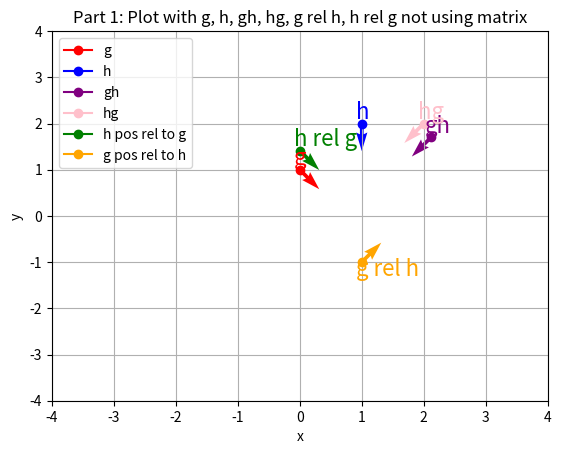
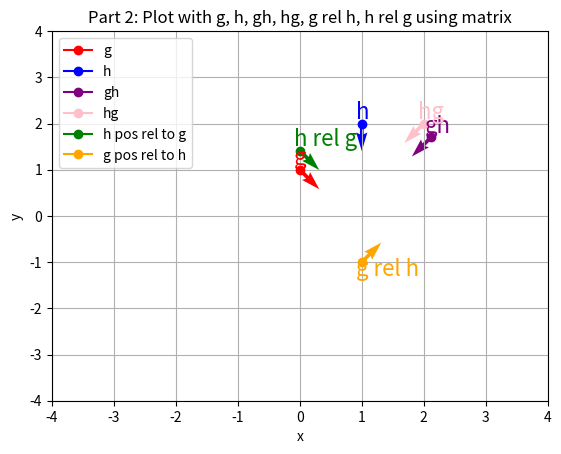
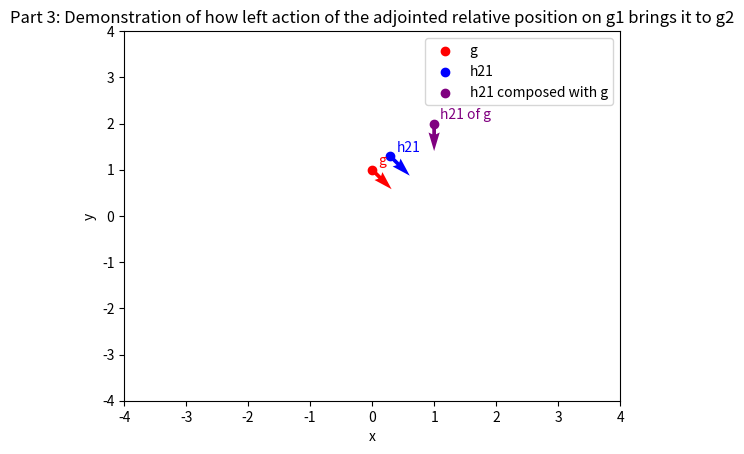
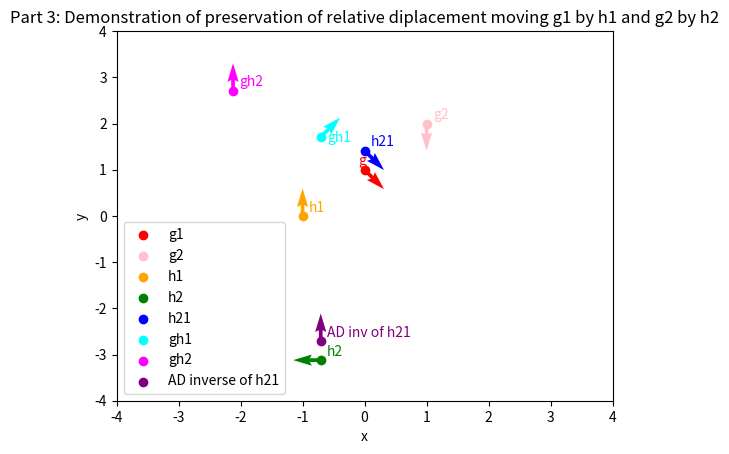

The matplotlib source for these figures, in order:
import numpy as np
import matplotlib.pyplot as plt

class Group():
    def __init__(self, identity, operation, inverse_function, representation, derepresentation):
        self.identity = identity
        self.operation = operation
        self.inverse_function = inverse_function
        self.representation = representation
        self.derepresentation = derepresentation
        
    def operation_function(input_1,input_2,operation_type):
        return operation_type
    
    def element(self,value):
        return GroupElement(value,self)
    
    def identity_element(self):
        return self.element(self.identity)

class GroupElement():
    def __init__(self,value,group):
        self.group = group
        self.value = value

    def left_action_part1(self, element):
        value = self.group.operation(self.value, element.value)
        new_left_action_element = GroupElement(value, self.group ) 
        return new_left_action_element 

    def right_action_part1(self, element):
        value = self.group.operation(element.value,self.value)
        new_right_action_element = GroupElement(value, self.group ) 
        return new_right_action_element 
    
    def inverse_element_part1(self):
        inverse_value = self.group.inverse_function(self.value)
        element_inverse = GroupElement(inverse_value, self.group)
        return element_inverse
    
    def left_action_part2(self,element):
        g1_representation = self.group.representation(self.value)
        element_representation = element.group.representation(element.value)
        representation_matrix = g1_representation @ element_representation
        derep_value = self.group.derepresentation(representation_matrix)
        new_left_action_element = GroupElement(derep_value, self.group ) 
        return new_left_action_element

    def right_action_part2(self,element):
        g1_representation = self.group.representation(self.value)
        element_representation = element.group.representation(element.value)
        representation_matrix = element_representation @ g1_representation
        derep_value = self.group.derepresentation(representation_matrix)
        new_right_action_element = GroupElement(derep_value, self.group ) 
        return new_right_action_element
    
    def inverse_element_part2(self):
        matrix = self.group.representation(self.value)
        inverse_value = self.group.inverse_function(matrix)
        inverse_value = self.group.derepresentation(inverse_value)
        element_inverse = GroupElement(inverse_value, self.group)
        return element_inverse
    
    def AD(self,element):
        representation = self.group.representation(self.value) @ element.group.representation(element.value) @ np.linalg.inv(self.group.representation(self.value))
        derepresentation = self.group.derepresentation(representation)
        return GroupElement(derepresentation, self.group)
    
    def AD_inverse(self,element):
       representation = np.linalg.inv(self.group.representation(self.value)) @ element.group.representation(element.value) @ self.group.representation(self.value)
       derepresentation = self.group.derepresentation(representation)
       return GroupElement(derepresentation, self.group)
    
    def multiply_two_pos (self, element):
        self_representation =  self.group.representation(self.value)
        element_representation = self.group.representation(element.value)
        product = self_representation @ element_representation
        derepresentation = self.group.derepresentation(product)
        return GroupElement(derepresentation, self.group)

def affine_add(input1,input2):
    return input1 + input2

def scalar_mult(input1,input2):
    return input1 * input2

def modular_add(input1,input2,phi):
    return (input1+input2) % phi

def composition(input1,input2):
    element_1 = input1[0] + input2[0] * np.cos(input1[2]) - input2[1] * np.sin(input1[2])
    element_2 = input1[1] + input2[0] * np.sin(input1[2]) + input2[1] * np.cos(input1[2])
    element_3 = input1[2] + input2[2]
    return np.array([element_1,element_2,element_3])

def inverse_function_part1(value):
    matrix = np.array([[np.cos(value[2]), -1*np.sin(value[2]), value[0]], [np.sin(value[2]), np.cos(value[2]), value[1]], [0, 0, 1]])
    matrix = np.linalg.inv(matrix)
    theta = np.arctan2(matrix[1][0], matrix[1][1])
    x = matrix[0][2]
    y = matrix[1][2]
    return (np.array([x, y, theta]))

def inverse_function_part2(matrix):
    return np.linalg.inv(matrix)

def representation(i):
    return np.array([[np.cos(i[2]), -1*np.sin(i[2]), i[0]], [np.sin(i[2]), np.cos(i[2]), i[1]], [0, 0, 1]])

def derepresentation(matrix):
    theta = np.arctan2(matrix[1][0], matrix[1][1])
    x = matrix[0][2]
    y = matrix[1][2]
    return (np.array([x, y, theta]))

def make_plot(g,h,gh,hg,h_position_relative_to_g,g_position_relative_to_h):
    plt.grid()
    plt.xlim([-4,4])
    plt.ylim([-4,4])
    plt.xlabel('x')
    plt.ylabel('y')
    
    c0 = 'red'
    c1= 'blue'
    c2 = 'purple'
    c3 = 'pink'
    c4 = 'green'
    c5 = 'orange'

    plt.quiver(g.value[0],g.value[1],np.cos(g.value[2]),np.sin(g.value[2]), color = c0)
    plt.quiver(h.value[0],h.value[1],np.cos(h.value[2]),np.sin(h.value[2]), color = c1)
    plt.quiver(gh.value[0],gh.value[1],np.cos(gh.value[2]),np.sin(gh.value[2]), color = c2)
    plt.quiver(hg.value[0],hg.value[1],np.cos(hg.value[2]),np.sin(hg.value[2]), color = c3)
    plt.quiver(h_position_relative_to_g.value[0],h_position_relative_to_g.value[1],np.cos(h_position_relative_to_g.value[2]),np.sin(h_position_relative_to_g.value[2]), color = c4)
    plt.quiver(g_position_relative_to_h.value[0],g_position_relative_to_h.value[1],np.cos(g_position_relative_to_h.value[2]),np.sin(g_position_relative_to_h.value[2]), color = c5)

    plt.plot(g.value[0],g.value[1],label = 'g', color = c0, marker = 'o')
    plt.plot(h.value[0],h.value[1],label = 'h', color = c1, marker = 'o')
    plt.plot(gh.value[0],gh.value[1],label = 'gh', color = c2, marker = 'o')
    plt.plot(hg.value[0],hg.value[1],label = 'hg', color = c3, marker = 'o')
    plt.plot(h_position_relative_to_g.value[0],h_position_relative_to_g.value[1],label = 'h pos rel to g', color = c4, marker = 'o')
    plt.plot(g_position_relative_to_h.value[0],g_position_relative_to_h.value[1],label = 'g pos rel to h', color = c5, marker = 'o')
  
    text_offset = 0.1
    plt.text(g.value[0]-text_offset,g.value[1]+0.1,f'g', fontsize=16, color=c0)
    plt.text(h.value[0]-text_offset,h.value[1]+0.1,f'h', fontsize=16, color=c1)
    plt.text(gh.value[0]-text_offset,gh.value[1]+0.1,f'gh', fontsize=16, color=c2)
    plt.text(hg.value[0]-text_offset,hg.value[1]+0.1,f'hg', fontsize=16, color=c3)
    plt.text(h_position_relative_to_g.value[0]-text_offset,h_position_relative_to_g.value[1]+0.1,f'h rel g', fontsize=16, color=c4)
    plt.text(g_position_relative_to_h.value[0]-text_offset,g_position_relative_to_h.value[1]-0.3,f'g rel h', fontsize=16, color=c5)
    
    plt.legend()

def part1():
    G = Group(1,composition,inverse_function_part1,representation, derepresentation)

    g = G.element(np.array([0,1,-np.pi/4]))
    h = G.element(np.array([1,2,-np.pi/2]))
    
    gh = g.left_action_part1(h)
    hg = h.left_action_part1(g)

    h_inverse = h.inverse_element_part1()
    print('h inverse ', h_inverse.value)
    g_inverse = g.inverse_element_part1()
    print('g inverse ', g_inverse.value)

    h_position_relative_to_g = g_inverse.left_action_part1(h)
    print('position of h relative to g ',h_position_relative_to_g.value)
    g_position_relative_to_h = h_inverse.left_action_part1(g)
    print('position of g relative to h ',g_position_relative_to_h.value)
    
    part1_plot = plt.figure(1)
    plt.title ('Part 1: Plot with g, h, gh, hg, g rel h, h rel g not using matrix')
    make_plot(g,h,gh,hg,h_position_relative_to_g,g_position_relative_to_h)
    part1_plot.show()

def part2():
    G = Group(1,composition,inverse_function_part2,representation, derepresentation)

    g = G.element(np.array([0,1,-np.pi/4]))
    h = G.element(np.array([1,2,-np.pi/2]))
    
    gh = g.left_action_part2(h)
    hg = h.left_action_part2(g)

    h_inverse = h.inverse_element_part2()
    g_inverse = g.inverse_element_part2()

    h_position_relative_to_g = g_inverse.left_action_part2(h)
    print('position of h relative to g ',h_position_relative_to_g.value)
    g_position_relative_to_h = h_inverse.left_action_part2(g)
    
    part2_plot = plt.figure(2)
    plt.title ('Part 2: Plot with g, h, gh, hg, g rel h, h rel g using matrix')
    make_plot(g,h,gh,hg,h_position_relative_to_g,g_position_relative_to_h)
    part2_plot.show()

def part3():
    # First deliverable
    G = Group(1,composition,inverse_function_part2,representation, derepresentation)

    g = G.element(np.array([0,1,-np.pi/4]))
    h = G.element(np.array([1,2,-np.pi/2]))
    
    h_inverse = h.inverse_element_part2()
    g_inverse = g.inverse_element_part2()

    h_position_relative_to_g = g_inverse.left_action_part2(h)
    
    h21 = g.AD(h_position_relative_to_g)
    h21_of_g = h21.left_action_part2(g)
    print('g2: ',h.value)
    print('AD of g1: ',h21_of_g.value)

    part3_deliverable1_plot = plt.figure(3)
    plt.title ('Part 3: Demonstration of how left action of the adjointed relative position on g1 brings it to g2')
    plt.xlim([-4,4])
    plt.ylim([-4,4])
    plt.xlabel("x")
    plt.ylabel("y")

    plt.scatter(g.value[0], g.value[1], marker='o', label = 'g',color ='red')
    plt.scatter(h21.value[0], h21.value[1], marker='o', label = 'h21',color = 'blue')
    plt.scatter(h21_of_g.value[0], h21_of_g.value[1], marker='o', label = 'h21 composed with g',color = 'purple')
  
    plt.quiver(g.value[0],g.value[1],np.cos(g.value[2]), np.sin(g.value[2]),color ='red')
    plt.quiver(h21.value[0],h21.value[1],np.cos(h21.value[2]), np.sin(h21.value[2]),color = 'blue')
    plt.quiver(h21_of_g.value[0],h21_of_g.value[1],np.cos(h21_of_g.value[2]), np.sin(h21_of_g.value[2]),color = 'purple')

    plt.text(g.value[0]+0.1, g.value[1]+0.1,'g',color ='red')
    plt.text(h21.value[0]+0.1, h21.value[1]+0.1,'h21',color = 'blue')
    plt.text(h21_of_g.value[0]+0.1, h21_of_g.value[1]+0.1,'h21 of g',color = 'purple')
    
    plt.legend()
    part3_deliverable1_plot.show()

    # Second deliverable
    h1 = G.element(np.array([-1,0,np.pi/2 ]))
    g2 = G.element(np.array([1,2,-np.pi/2 ]))
    gh1 = g.left_action_part2(h1)
    g1_inv = g.inverse_element_part2()
    h21 = g1_inv.left_action_part2(g2)
    AD_inv = g.AD_inverse(h1)
    h2 = AD_inv.multiply_two_pos(h1) 
    print("H2: ", h2.value)
    gh2 = g2.left_action_part2(h2)
    AD_inv_of_h21 = h21.AD_inverse(h1)
    print("AD inverse of h21", h2.value)
    
    part3_deliverable2_plot = plt.figure(4)
    plt.title ('Part 3: Demonstration of preservation of relative diplacement moving g1 by h1 and g2 by h2')
    plt.xlim([-4,4])
    plt.ylim([-4,4])
    plt.xlabel("x")
    plt.ylabel("y")

    plt.scatter(g.value[0], g.value[1], marker='o', label = 'g1',color ='red')
    plt.scatter(g2.value[0], g2.value[1], marker='o', label = 'g2',color ='pink')
    plt.scatter(h1.value[0], h1.value[1], marker='o', label = 'h1',color ='orange')
    plt.scatter(h2.value[0], h2.value[1], marker='o', label = 'h2',color ='green')
    plt.scatter(h21.value[0], h21.value[1], marker='o', label = 'h21',color = 'blue')
    plt.scatter(gh1.value[0], gh1.value[1], marker='o', label = 'gh1',color = 'cyan')
    plt.scatter(gh2.value[0], gh2.value[1], marker='o', label = 'gh2',color = 'magenta')
    plt.scatter(AD_inv_of_h21.value[0], AD_inv_of_h21.value[1], marker='o', label = 'AD inverse of h21',color = 'purple')
  
    plt.quiver(g.value[0],g.value[1],np.cos(g.value[2]), np.sin(g.value[2]),color ='red')
    plt.quiver(g2.value[0],g2.value[1],np.cos(g2.value[2]), np.sin(g2.value[2]),color ='pink')
    plt.quiver(h1.value[0],h1.value[1],np.cos(h1.value[2]), np.sin(h1.value[2]),color ='orange')
    plt.quiver(h2.value[0],h2.value[1],np.cos(h2.value[2]), np.sin(h2.value[2]),color ='green')
    plt.quiver(h21.value[0],h21.value[1],np.cos(h21.value[2]), np.sin(h21.value[2]),color = 'blue')
    plt.quiver(gh1.value[0],gh1.value[1],np.cos(gh1.value[2]), np.sin(gh1.value[2]),color = 'cyan')
    plt.quiver(gh2.value[0],gh2.value[1],np.cos(gh2.value[2]), np.sin(gh2.value[2]),color = 'magenta')
    plt.quiver(AD_inv_of_h21.value[0],AD_inv_of_h21.value[1],np.cos(AD_inv_of_h21.value[2]), np.sin(AD_inv_of_h21.value[2]),color = 'purple')

    plt.text(g.value[0]-0.1, g.value[1]+0.1,'g',color ='red')
    plt.text(g2.value[0]+0.1, g2.value[1]+0.1,'g2',color ='pink')
    plt.text(h1.value[0]+0.1, h1.value[1]+0.1,'h1',color ='orange')
    plt.text(h2.value[0]+0.1, h2.value[1]+0.1, 'h2',color ='green')
    plt.text(h21.value[0]+0.1, h21.value[1]+0.1,'h21',color = 'blue')
    plt.text(gh1.value[0]+0.1, gh1.value[1]-0.1, 'gh1',color = 'cyan')
    plt.text(gh2.value[0]+0.1, gh2.value[1]+0.1,'gh2',color = 'magenta')
    plt.text(AD_inv_of_h21.value[0]+0.1, AD_inv_of_h21.value[1]+0.1,'AD inv of h21',color = 'purple')
    
    plt.legend()
    part3_deliverable2_plot.show()

if __name__ == "__main__":
   part1()
   part2()
   part3()
   input()
   
